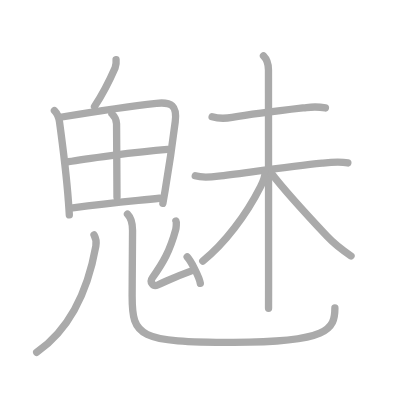
t = 0.00 s
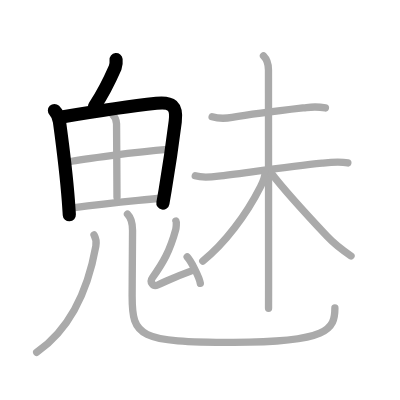
t = 3.00 s
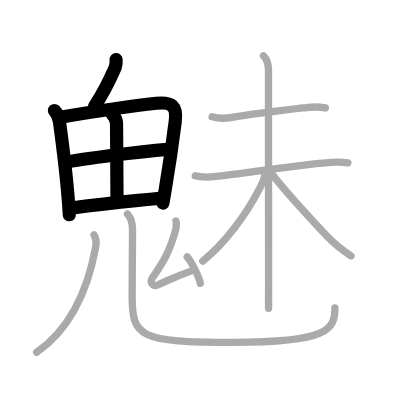
t = 6.00 s
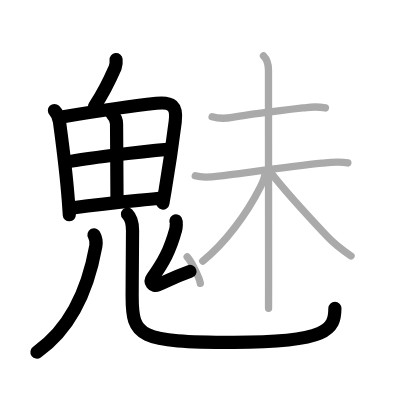
t = 9.00 s
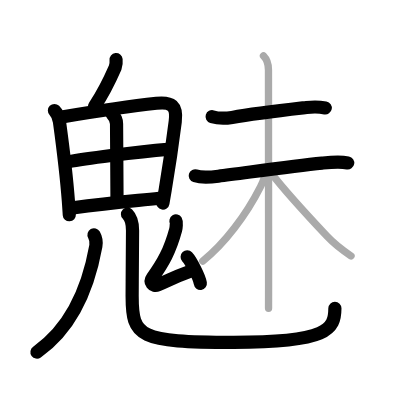
t = 12.00 s
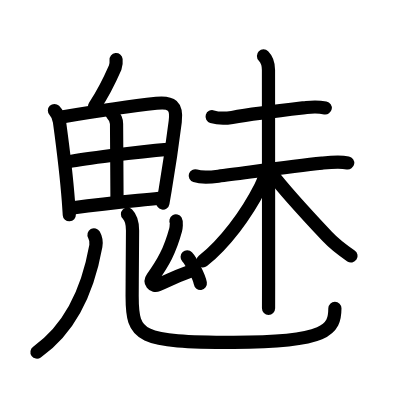
t = 15.00 s

The animated SVG that drew these frames (rendered in a browser with its animation timeline set to each time). Animation: 15 SMIL elements (animate=15); one cycle of 15.00 s.

<?xml version="1.0" standalone="no"?>
<!DOCTYPE svg PUBLIC "-//W3C//DTD SVG 1.1//EN"   "http://www.w3.org/Graphics/SVG/1.1/DTD/svg11.dtd">
<svg width="400px" height="400px"  version="1.1" xmlns="http://www.w3.org/2000/svg">
  <defs>
    <marker id="Triangle" viewBox="0 0 10 10" refX="0" refY="5" markerUnits="strokeWidth" markerWidth="3" style="stroke-opacity:0%;fill:#aaaaaa;" markerHeight="2" orient="auto">
      <path d="M 0 0 L 10 5 L 0 10 z" />
    </marker>
    
    <marker id="Arrow" viewBox="0 0 10 10" refX="5" refY="5" markerUnits="strokeWidth" markerWidth="1.8" style="stroke-opacity:0%;fill:#770000;" markerHeight="2" orient="auto">
      <path d="M 0 4 L 6 4 L 4 1 L 10 5 L 4 9 L 6 6 L 0 6 z" />
        <circle cx="5" cy="5" r="5" />
      </marker>
    
    <marker id="TriangleRed" viewBox="0 0 10 10" refX="0" refY="5" markerUnits="strokeWidth" markerWidth="3" style="stroke-opacity:0%;fill:#CC0000;" markerHeight="2" orient="auto">
      <path d="M 0 0 L 10 5 L 0 10 z" />
    </marker>
    
    <marker id="ArrowRed" viewBox="0 0 10 10" refX="5" refY="5" markerUnits="strokeWidth" markerWidth="1.8" style="stroke-opacity:0%;fill:#CC0000;" markerHeight="2" orient="auto">
      <path d="M 0 4 L 6 4 L 4 1 L 10 5 L 4 9 L 6 6 L 0 6 z" />
        <circle cx="5" cy="5" r="5" />
      </marker>
    
  </defs>
  
  <path style="fill:#ffffff; fill-opacity:100%; fill-rule:evenodd; stroke-width:0;" d="M 0 0 L 400px 0 L 400px 400px L 0 400px L 0 0" />

  <g transform="scale(3.6697247706422 3.6697247706422)">
<path style="fill:none; fill-opacity:0%; fill-rule:evenodd; stroke:#aaaaaa; stroke-opacity:100%; stroke-width: 1.5pt; stroke-linejoin:round; stroke-linecap:round;" d="M31.63 16.25c0.08 0.75-0.01 1.48-0.25 2.19C29.5 22.75 28.5 24.88 25.75 29"></path>
<path style="fill:none; fill-opacity:0%; fill-rule:evenodd; stroke:#aaaaaa; stroke-opacity:100%; stroke-width: 1.5pt; stroke-linejoin:round; stroke-linecap:round;" d="M14.83 30.12c0.84 0.84 1.22 1.87 1.38 3.08C17 39 18.03 46.68 18.64 54.87c0.09 1.24 0.18 2.48 0.25 3.7"></path>
<path style="fill:none; fill-opacity:0%; fill-rule:evenodd; stroke:#aaaaaa; stroke-opacity:100%; stroke-width: 1.5pt; stroke-linejoin:round; stroke-linecap:round;" d="M16.43 31.95c9.04-1.51 19.56-3.09 26.2-3.8c4.13-0.44 5.67 0.66 5.12 5.01c-0.6 4.75-1.66 12.24-2.74 18.62c-0.21 1.25-0.42 2.46-0.63 3.61"></path>
<path style="fill:none; fill-opacity:0%; fill-rule:evenodd; stroke:#aaaaaa; stroke-opacity:100%; stroke-width: 1.5pt; stroke-linejoin:round; stroke-linecap:round;" d="M30.5 31c0.69 0.69 1.25 1.64 1.26 2.75c0.03 5.51 0.12 16.88 0.12 20"></path>
<path style="fill:none; fill-opacity:0%; fill-rule:evenodd; stroke:#aaaaaa; stroke-opacity:100%; stroke-width: 1.5pt; stroke-linejoin:round; stroke-linecap:round;" d="M18.66 44.07c3.71-0.69 18.34-2.69 26.98-3.37"></path>
<path style="fill:none; fill-opacity:0%; fill-rule:evenodd; stroke:#aaaaaa; stroke-opacity:100%; stroke-width: 1.5pt; stroke-linejoin:round; stroke-linecap:round;" d="M19.82 56.64C30 55.25 33.75 55 43.46 54.02"></path>
<path style="fill:none; fill-opacity:0%; fill-rule:evenodd; stroke:#aaaaaa; stroke-opacity:100%; stroke-width: 1.5pt; stroke-linejoin:round; stroke-linecap:round;" d="M25.62 64c0.5 0.88 0.7 1.95 0.5 3.05C24.38 76.75 20.19 88.88 10 96"></path>
<path style="fill:none; fill-opacity:0%; fill-rule:evenodd; stroke:#aaaaaa; stroke-opacity:100%; stroke-width: 1.5pt; stroke-linejoin:round; stroke-linecap:round;" d="M34.74 58.37c0.95 0.95 1.38 2.59 1.38 4.43c0 8.33-0.11 12.39-0.11 17.95c0 11 1.82 12.53 27.66 12.53s27.59-3.53 27.59-9.37"></path>
<path style="fill:none; fill-opacity:0%; fill-rule:evenodd; stroke:#aaaaaa; stroke-opacity:100%; stroke-width: 1.5pt; stroke-linejoin:round; stroke-linecap:round;" d="M47.94 60.22c0.21 0.35 0.06 1.93-0.07 2.38c-1.55 5.71-3.42 9.03-6.31 13.04c-0.92 1.27 0.17 2.57 1.42 2.02c4.02-1.79 4.62-2.2 9.02-3.79"></path>
<path style="fill:none; fill-opacity:0%; fill-rule:evenodd; stroke:#aaaaaa; stroke-opacity:100%; stroke-width: 1.5pt; stroke-linejoin:round; stroke-linecap:round;" d="M51 70c1.04 1.11 3.33 5.5 3.59 7.22"></path>
<path style="fill:none; fill-opacity:0%; fill-rule:evenodd; stroke:#aaaaaa; stroke-opacity:100%; stroke-width: 1.5pt; stroke-linejoin:round; stroke-linecap:round;" d="M57.8 31.8c1.68 0.51 3.76 0.48 5.45 0.19c6.38-1.11 14.02-1.97 20.26-2.69c1.65-0.19 3.54-0.19 5.17 0.11"></path>
<path style="fill:none; fill-opacity:0%; fill-rule:evenodd; stroke:#aaaaaa; stroke-opacity:100%; stroke-width: 1.5pt; stroke-linejoin:round; stroke-linecap:round;" d="M53.21 47.91c1.96 0.62 4.28 0.35 6.31 0.1c6.76-0.83 19.84-2.67 28.24-3.55c2.4-0.25 4.63-0.51 7.03-0.06"></path>
<path style="fill:none; fill-opacity:0%; fill-rule:evenodd; stroke:#aaaaaa; stroke-opacity:100%; stroke-width: 1.5pt; stroke-linejoin:round; stroke-linecap:round;" d="M71.8 15.25c1.04 1.04 1.36 2.25 1.36 3.82c0 2.52 0.03 41.86 0.03 58.06c0 4.11 0 6.73-0.01 6.88"></path>
<path style="fill:none; fill-opacity:0%; fill-rule:evenodd; stroke:#aaaaaa; stroke-opacity:100%; stroke-width: 1.5pt; stroke-linejoin:round; stroke-linecap:round;" d="M72.22 46.98c0 1.4-0.46 2.38-1.25 3.94c-3.82 7.55-9.72 15.46-15.72 20.21"></path>
<path style="fill:none; fill-opacity:0%; fill-rule:evenodd; stroke:#aaaaaa; stroke-opacity:100%; stroke-width: 1.5pt; stroke-linejoin:round; stroke-linecap:round;" d="M74 47.27c3.12 4.11 9.93 11.58 15.13 17.12c1.87 1.99 3.75 3.49 6.52 5.35"></path>

<path style="fill:none; fill-opacity:0%; fill-rule:evenodd; stroke:#000000; stroke-opacity:100%; stroke-width: 2.7pt; stroke-linejoin:round; stroke-linecap:round;" d="M31.63 16.25c0.08 0.75-0.01 1.48-0.25 2.19C29.5 22.75 28.5 24.88 25.75 29" pathLength="100" stroke-dashoffset="100" stroke-dasharray="100 105"><animate id="dashAnim1" attributeName="stroke-dashoffset" from="100" to="0" dur="1s" calcMode="linear" fill="freeze"/></path>
<path style="fill:none; fill-opacity:0%; fill-rule:evenodd; stroke:#000000; stroke-opacity:100%; stroke-width: 2.7pt; stroke-linejoin:round; stroke-linecap:round;" d="M14.83 30.12c0.84 0.84 1.22 1.87 1.38 3.08C17 39 18.03 46.68 18.64 54.87c0.09 1.24 0.18 2.48 0.25 3.7" pathLength="100" stroke-dashoffset="100" stroke-dasharray="100 105"><animate id="dashAnim2" attributeName="stroke-dashoffset" from="100" to="0" dur="1s" calcMode="linear" begin="dashAnim1.end" fill="freeze"/></path>
<path style="fill:none; fill-opacity:0%; fill-rule:evenodd; stroke:#000000; stroke-opacity:100%; stroke-width: 2.7pt; stroke-linejoin:round; stroke-linecap:round;" d="M16.43 31.95c9.04-1.51 19.56-3.09 26.2-3.8c4.13-0.44 5.67 0.66 5.12 5.01c-0.6 4.75-1.66 12.24-2.74 18.62c-0.21 1.25-0.42 2.46-0.63 3.61" pathLength="100" stroke-dashoffset="100" stroke-dasharray="100 105"><animate id="dashAnim3" attributeName="stroke-dashoffset" from="100" to="0" dur="1s" calcMode="linear" begin="dashAnim2.end" fill="freeze"/></path>
<path style="fill:none; fill-opacity:0%; fill-rule:evenodd; stroke:#000000; stroke-opacity:100%; stroke-width: 2.7pt; stroke-linejoin:round; stroke-linecap:round;" d="M30.5 31c0.69 0.69 1.25 1.64 1.26 2.75c0.03 5.51 0.12 16.88 0.12 20" pathLength="100" stroke-dashoffset="100" stroke-dasharray="100 105"><animate id="dashAnim4" attributeName="stroke-dashoffset" from="100" to="0" dur="1s" calcMode="linear" begin="dashAnim3.end" fill="freeze"/></path>
<path style="fill:none; fill-opacity:0%; fill-rule:evenodd; stroke:#000000; stroke-opacity:100%; stroke-width: 2.7pt; stroke-linejoin:round; stroke-linecap:round;" d="M18.66 44.07c3.71-0.69 18.34-2.69 26.98-3.37" pathLength="100" stroke-dashoffset="100" stroke-dasharray="100 105"><animate id="dashAnim5" attributeName="stroke-dashoffset" from="100" to="0" dur="1s" calcMode="linear" begin="dashAnim4.end" fill="freeze"/></path>
<path style="fill:none; fill-opacity:0%; fill-rule:evenodd; stroke:#000000; stroke-opacity:100%; stroke-width: 2.7pt; stroke-linejoin:round; stroke-linecap:round;" d="M19.82 56.64C30 55.25 33.75 55 43.46 54.02" pathLength="100" stroke-dashoffset="100" stroke-dasharray="100 105"><animate id="dashAnim6" attributeName="stroke-dashoffset" from="100" to="0" dur="1s" calcMode="linear" begin="dashAnim5.end" fill="freeze"/></path>
<path style="fill:none; fill-opacity:0%; fill-rule:evenodd; stroke:#000000; stroke-opacity:100%; stroke-width: 2.7pt; stroke-linejoin:round; stroke-linecap:round;" d="M25.62 64c0.5 0.88 0.7 1.95 0.5 3.05C24.38 76.75 20.19 88.88 10 96" pathLength="100" stroke-dashoffset="100" stroke-dasharray="100 105"><animate id="dashAnim7" attributeName="stroke-dashoffset" from="100" to="0" dur="1s" calcMode="linear" begin="dashAnim6.end" fill="freeze"/></path>
<path style="fill:none; fill-opacity:0%; fill-rule:evenodd; stroke:#000000; stroke-opacity:100%; stroke-width: 2.7pt; stroke-linejoin:round; stroke-linecap:round;" d="M34.74 58.37c0.95 0.95 1.38 2.59 1.38 4.43c0 8.33-0.11 12.39-0.11 17.95c0 11 1.82 12.53 27.66 12.53s27.59-3.53 27.59-9.37" pathLength="100" stroke-dashoffset="100" stroke-dasharray="100 105"><animate id="dashAnim8" attributeName="stroke-dashoffset" from="100" to="0" dur="1s" calcMode="linear" begin="dashAnim7.end" fill="freeze"/></path>
<path style="fill:none; fill-opacity:0%; fill-rule:evenodd; stroke:#000000; stroke-opacity:100%; stroke-width: 2.7pt; stroke-linejoin:round; stroke-linecap:round;" d="M47.94 60.22c0.21 0.35 0.06 1.93-0.07 2.38c-1.55 5.71-3.42 9.03-6.31 13.04c-0.92 1.27 0.17 2.57 1.42 2.02c4.02-1.79 4.62-2.2 9.02-3.79" pathLength="100" stroke-dashoffset="100" stroke-dasharray="100 105"><animate id="dashAnim9" attributeName="stroke-dashoffset" from="100" to="0" dur="1s" calcMode="linear" begin="dashAnim8.end" fill="freeze"/></path>
<path style="fill:none; fill-opacity:0%; fill-rule:evenodd; stroke:#000000; stroke-opacity:100%; stroke-width: 2.7pt; stroke-linejoin:round; stroke-linecap:round;" d="M51 70c1.04 1.11 3.33 5.5 3.59 7.22" pathLength="100" stroke-dashoffset="100" stroke-dasharray="100 105"><animate id="dashAnim10" attributeName="stroke-dashoffset" from="100" to="0" dur="1s" calcMode="linear" begin="dashAnim9.end" fill="freeze"/></path>
<path style="fill:none; fill-opacity:0%; fill-rule:evenodd; stroke:#000000; stroke-opacity:100%; stroke-width: 2.7pt; stroke-linejoin:round; stroke-linecap:round;" d="M57.8 31.8c1.68 0.51 3.76 0.48 5.45 0.19c6.38-1.11 14.02-1.97 20.26-2.69c1.65-0.19 3.54-0.19 5.17 0.11" pathLength="100" stroke-dashoffset="100" stroke-dasharray="100 105"><animate id="dashAnim11" attributeName="stroke-dashoffset" from="100" to="0" dur="1s" calcMode="linear" begin="dashAnim10.end" fill="freeze"/></path>
<path style="fill:none; fill-opacity:0%; fill-rule:evenodd; stroke:#000000; stroke-opacity:100%; stroke-width: 2.7pt; stroke-linejoin:round; stroke-linecap:round;" d="M53.21 47.91c1.96 0.62 4.28 0.35 6.31 0.1c6.76-0.83 19.84-2.67 28.24-3.55c2.4-0.25 4.63-0.51 7.03-0.06" pathLength="100" stroke-dashoffset="100" stroke-dasharray="100 105"><animate id="dashAnim12" attributeName="stroke-dashoffset" from="100" to="0" dur="1s" calcMode="linear" begin="dashAnim11.end" fill="freeze"/></path>
<path style="fill:none; fill-opacity:0%; fill-rule:evenodd; stroke:#000000; stroke-opacity:100%; stroke-width: 2.7pt; stroke-linejoin:round; stroke-linecap:round;" d="M71.8 15.25c1.04 1.04 1.36 2.25 1.36 3.82c0 2.52 0.03 41.86 0.03 58.06c0 4.11 0 6.73-0.01 6.88" pathLength="100" stroke-dashoffset="100" stroke-dasharray="100 105"><animate id="dashAnim13" attributeName="stroke-dashoffset" from="100" to="0" dur="1s" calcMode="linear" begin="dashAnim12.end" fill="freeze"/></path>
<path style="fill:none; fill-opacity:0%; fill-rule:evenodd; stroke:#000000; stroke-opacity:100%; stroke-width: 2.7pt; stroke-linejoin:round; stroke-linecap:round;" d="M72.22 46.98c0 1.4-0.46 2.38-1.25 3.94c-3.82 7.55-9.72 15.46-15.72 20.21" pathLength="100" stroke-dashoffset="100" stroke-dasharray="100 105"><animate id="dashAnim14" attributeName="stroke-dashoffset" from="100" to="0" dur="1s" calcMode="linear" begin="dashAnim13.end" fill="freeze"/></path>
<path style="fill:none; fill-opacity:0%; fill-rule:evenodd; stroke:#000000; stroke-opacity:100%; stroke-width: 2.7pt; stroke-linejoin:round; stroke-linecap:round;" d="M74 47.27c3.12 4.11 9.93 11.58 15.13 17.12c1.87 1.99 3.75 3.49 6.52 5.35" pathLength="100" stroke-dashoffset="100" stroke-dasharray="100 105"><animate id="dashAnim15" attributeName="stroke-dashoffset" from="100" to="0" dur="1s" calcMode="linear" begin="dashAnim14.end" fill="freeze"/></path>

</g>

</svg>  
          
